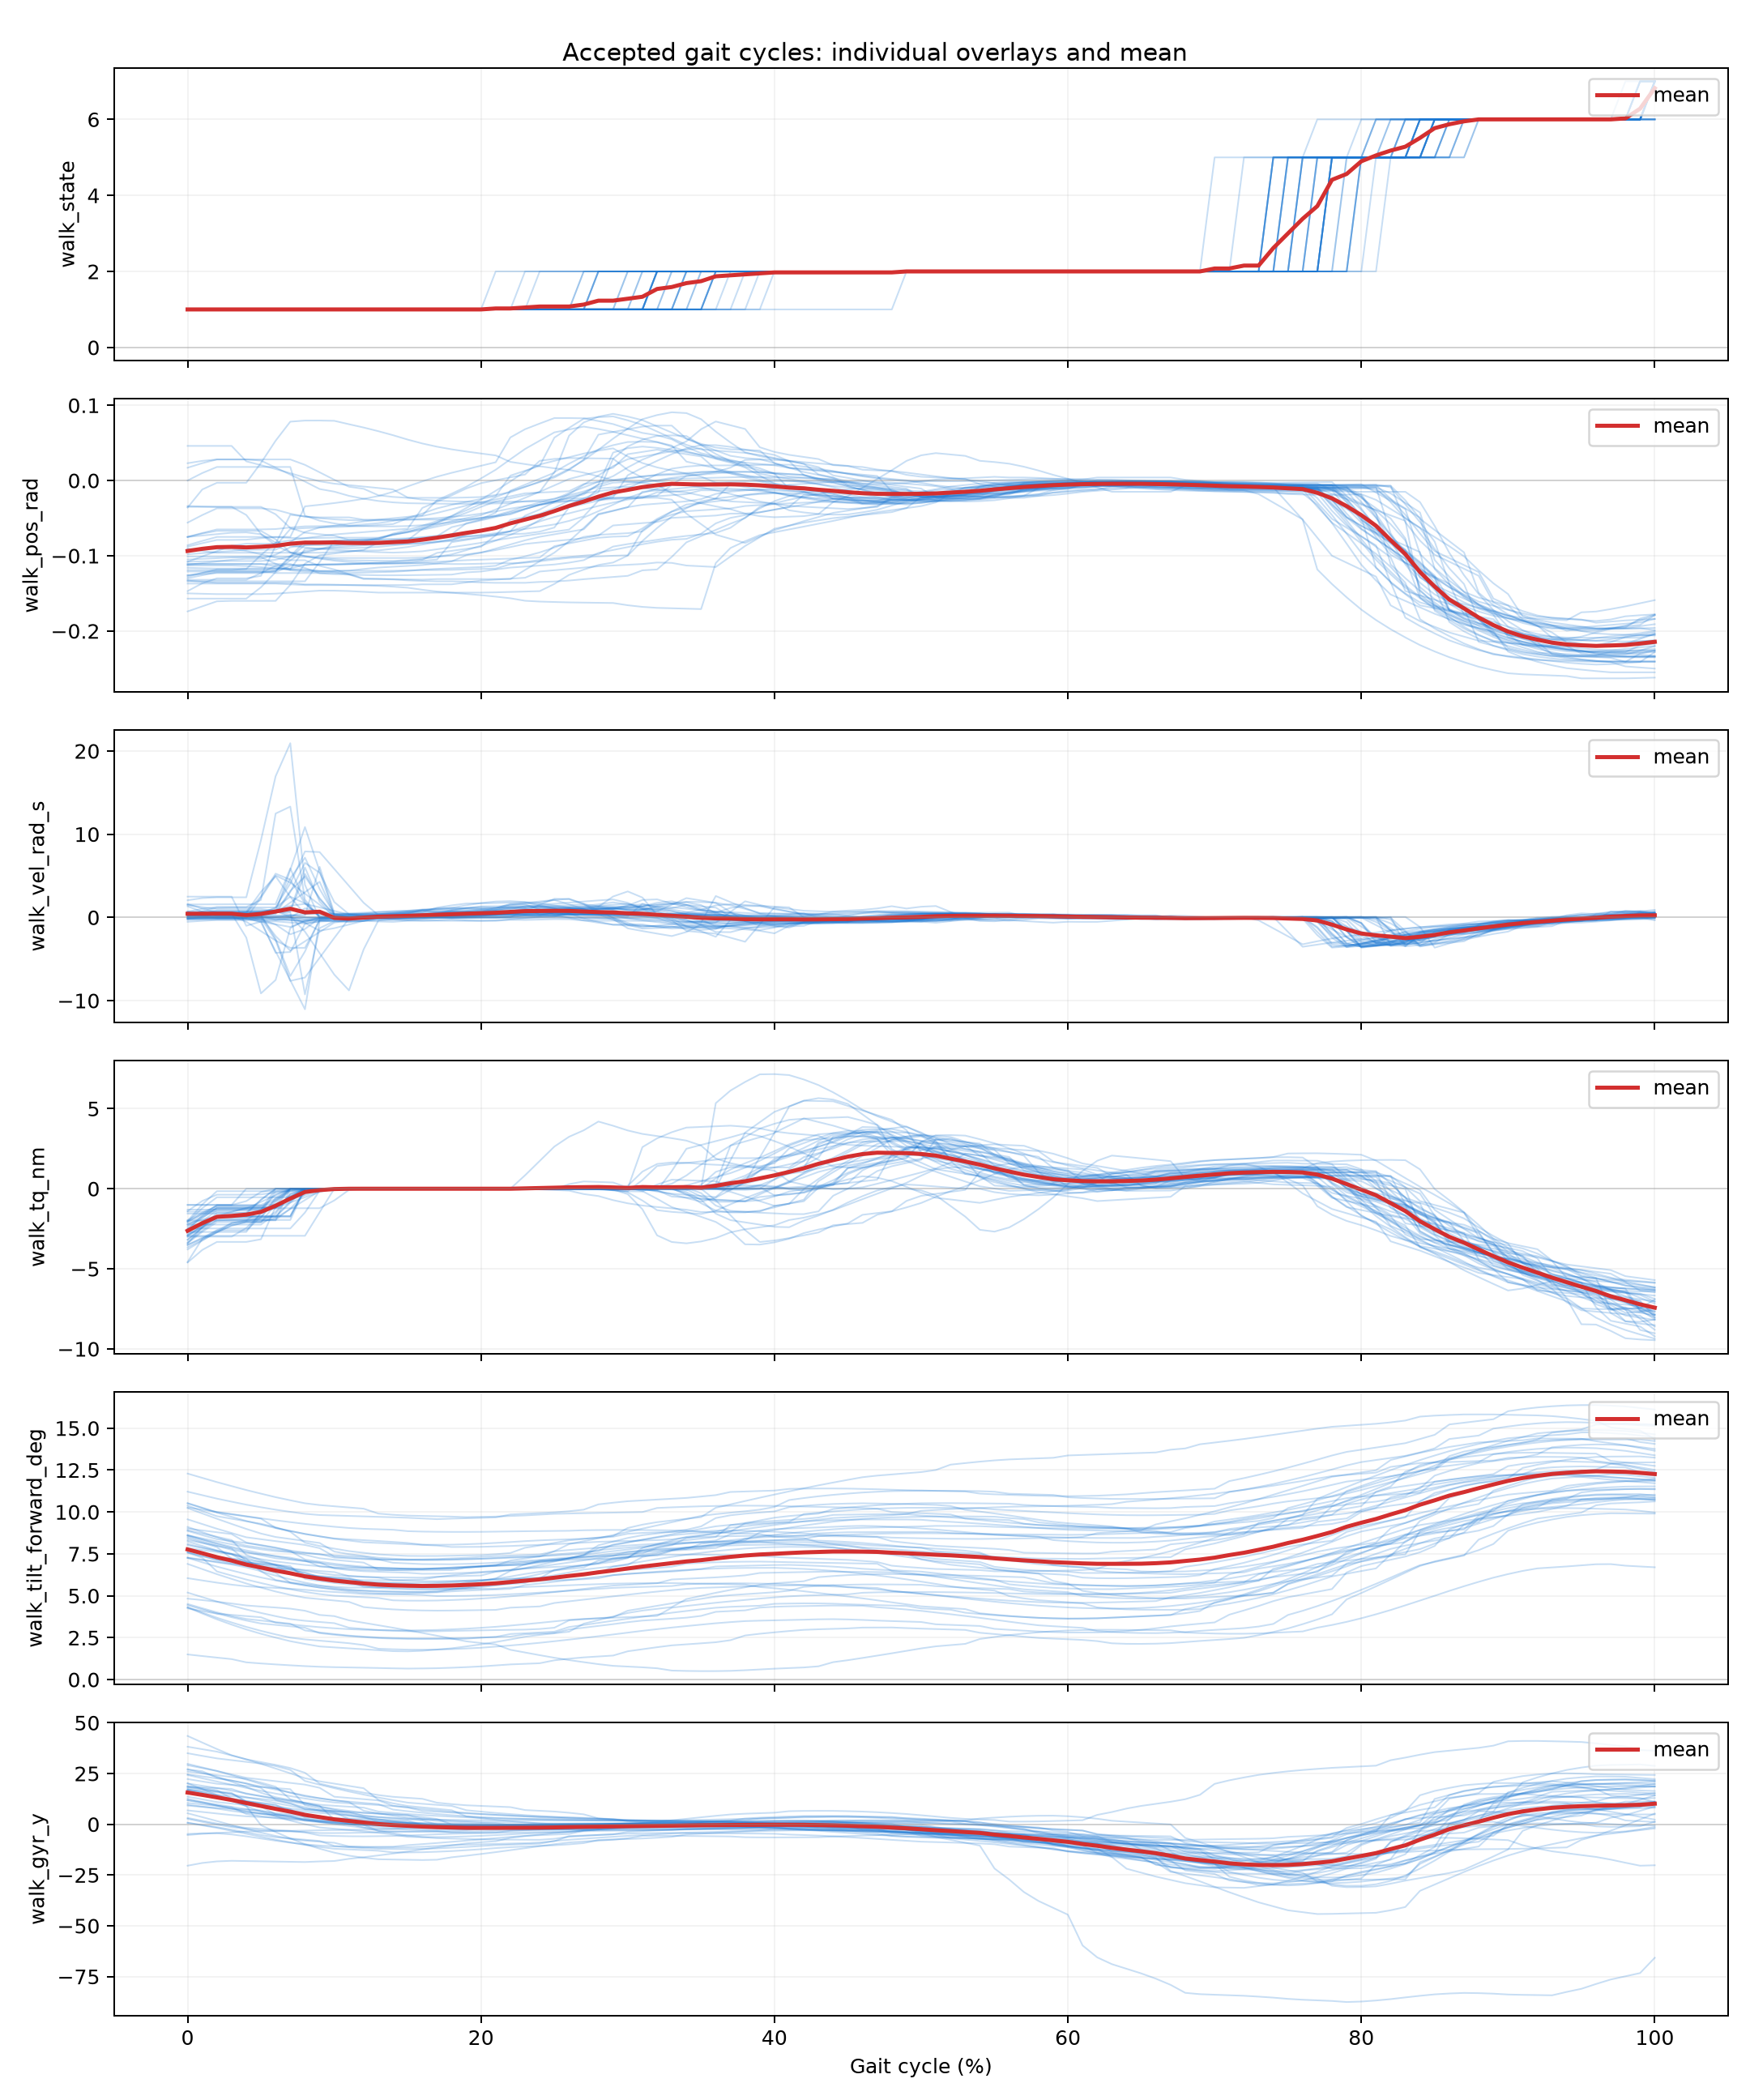

The table this chart was drawn from, first rows:
cycle_index, gait_percent, segment_id, walk_dt_ms, walk_exec_ms, walk_out, walk_state, walk_tilt_forward_deg, walk_pos_rad, walk_vel_rad_s, walk_tq_nm, walk_temp_c, walk_vbus_v, walk_err_code, walk_fb_age_ms, walk_typical_stride_ms, walk_effective_step_count, walk_tilt_accel_deg, walk_acc_x, walk_acc_y, walk_acc_z, walk_gyr_x, walk_gyr_y, walk_gyr_z
3, 0.0, 1, 20.0, 0.0, 0, 1, 4.83, -0.036, 2.061, -4.574, 35.0, 25.65, 0, 19.0, 1641, 135.0, 0.93, -0.02, -1.05, -0.05, 5.17, -20.4, -2.94
3, 1.0, 1, 20.0, 0.0, 0, 1, 4.742, -0.01191, 2.319, -3.13, 35.0, 25.65, 0, 19.0, 1641, 135.0, 1.244, -0.0273, -1.05, -0.05, 4.52, -19.06, -3.13
3, 2.0, 1, 20.0, 0.0, 0, 1, 4.646, -0.003, 2.415, -2.596, 35.0, 25.65, 0, 28.2, 1641, 135.0, 1.59, -0.03, -1.05, -0.0454, 3.811, -18.28, -4.051
3, 3.0, 1, 20.0, 0.0, 0, 1, 4.54, -0.003, 2.415, -2.596, 35.0, 25.65, 0, 42.8, 1641, 135.0, 1.942, -0.0319, -1.05, -0.04, 3.057, -17.99, -5.597
3, 4.0, 1, 20.0, 0.0, 0, 1, 4.423, -0.003, 2.415, -2.596, 35.0, 25.65, 0, 57.4, 1641, 135.0, 2.256, -0.0392, -1.05, -0.04, 2.276, -18.12, -7.7
3, 5.0, 1, 20.0, 0.0, 0, 1, 4.358, 0.02332, 9.269, -1.752, 35.0, 25.72, 0, 42.1, 1641, 135.0, 2.394, -0.04325, -1.047, -0.04, 1.855, -18.24, -8.934
3, 6.0, 1, 20.0, 0.0, 0, 1, 4.3, 0.05289, 16.97, -0.8048, 35.0, 25.79, 0, 23.12, 1641, 135.0, 2.511, -0.0469, -1.043, -0.04, 1.479, -18.36, -10.06
3, 7.0, 1, 20.0, 0.0, 0, 1, 4.231, 0.07822, 20.94, 0.0, 35.0, 25.86, 0, 7.0, 1641, 135.0, 2.631, -0.05, -1.04, -0.0389, 1.054, -18.49, -11.33
3, 8.0, 1, 20.0, 0.0, 0, 1, 4.107, 0.07968, 3.908, 0.0, 35.0, 25.86, 0, 7.0, 1641, 135.0, 2.77, -0.05, -1.04, -0.0316, 0.3536, -18.6, -13.36
3, 9.0, 1, 20.0, 0.285, 0, 1, 3.856, 0.07972, -0.1658, 0.0, 35.0, 25.86, 0, 7.285, 1641, 135.0, 2.817, -0.05, -1.04, -0.03, -0.9023, -18.29, -16.37
3, 10.0, 1, 20.0, 0.65, 0, 1, 3.787, 0.07935, -0.1797, 0.0, 35.0, 25.86, 0, 7.65, 1641, 135.0, 2.788, -0.05, -1.04, -0.03, -1.187, -18.09, -16.87
3, 11.0, 1, 20.0, 1.0, 0, 1, 3.534, 0.07482, -0.4215, 0.0, 35.0, 25.86, 0, 8.0, 1641, 135.0, 2.562, -0.0497, -1.04, -0.03, -2.147, -17.02, -17.8
3, 12.0, 1, 20.0, 1.0, 0, 1, 3.388, 0.07044, -0.4098, 0.0, 35.0, 25.86, 0, 8.0, 1641, 135.0, 2.372, -0.0424, -1.04, -0.03, -2.563, -16.22, -17.49
3, 13.0, 1, 20.0, 0.51, 0, 1, 3.242, 0.06557, -0.4898, 0.0, 35.0, 25.86, 0, 7.51, 1641, 135.0, 2.168, -0.04, -1.035, -0.03, -2.925, -15.35, -16.79
3, 14.0, 1, 20.0, 0.22, 0, 1, 3.094, 0.06024, -0.5376, 0.0, 35.0, 25.86, 0, 7.22, 1641, 135.0, 1.956, -0.0378, -1.03, -0.03, -3.244, -14.41, -15.75
3, 15.0, 1, 20.0, 0.95, 0, 1, 2.941, 0.0544, -0.407, 0.0, 35.0, 25.86, 0, 7.95, 1641, 135.0, 1.744, -0.0305, -1.03, -0.03, -3.521, -13.43, -14.36
3, 16.0, 1, 20.0, 1.0, 0, 1, 2.78, 0.04924, -0.417, 0.0, 35.0, 25.86, 0, 8.0, 1641, 135.0, 1.546, -0.03, -1.03, -0.03, -3.737, -12.41, -12.62
3, 17.0, 1, 20.0, 1.0, 0, 1, 2.616, 0.04495, -0.3538, 0.0, 35.0, 25.86, 0, 8.0, 1641, 135.0, 1.37, -0.0259, -1.03, -0.03, -3.912, -11.39, -10.73
3, 18.0, 1, 20.0, 0.86, 0, 1, 2.448, 0.04144, -0.2683, 0.0, 35.0, 25.86, 0, 7.86, 1641, 135.0, 1.216, -0.02, -1.03, -0.03, -4.048, -10.38, -8.734
3, 19.0, 1, 20.0, 0.13, 0, 1, 2.28, 0.03852, -0.364, 0.0, 35.0, 25.86, 0, 7.13, 1641, 135.0, 1.092, -0.02, -1.03, -0.03, -4.143, -9.404, -6.668
3, 20.0, 1, 20.0, 0.0, 0, 1, 2.181, 0.0359, -0.3966, 0.0, 35.0, 25.86, 0, 7.0, 1641, 135.0, 1.04, -0.02, -1.03, -0.03, -4.178, -8.846, -5.457
3, 21.0, 1, 20.0, 0.0, 0, 1, 2.097, 0.03335, -0.4156, 0.0, 35.0, 25.86, 0, 7.0, 1641, 135.0, 1.004, -0.02, -1.03, -0.03, -4.2, -8.379, -4.431
3, 22.0, 1, 20.0, 0.0, 0, 1, 1.777, 0.02476, -0.2758, 0.0, 35.0, 25.86, 0, 7.0, 1641, 135.0, 0.9306, -0.02, -1.03, -0.0306, -4.207, -6.672, -0.6736
3, 23.0, 1, 20.0, 0.0, 0, 1, 1.616, 0.02184, -0.3101, 0.0, 35.0, 25.86, 0, 7.0, 1641, 135.0, 0.9379, -0.02, -1.03, -0.0379, -4.17, -5.847, 1.108
3, 24.0, 1, 20.0, 0.0, 0, 1, 1.456, 0.01892, -0.2633, 0.0, 35.0, 25.86, 0, 7.0, 1641, 135.0, 0.9764, -0.02, -1.03, -0.04, -4.118, -5.069, 2.738
3, 25.0, 1, 20.0, 0.0, 0, 1, 1.302, 0.01625, -0.2157, 0.0, 35.0, 25.86, 0, 7.0, 1641, 135.0, 1.038, -0.02, -1.03, -0.04, -4.053, -4.34, 4.228
3, 26.0, 1, 20.0, 0.0, 0, 1, 1.164, 0.01406, -0.2296, 0.0, 35.0, 25.86, 0, 7.0, 1641, 135.0, 1.118, -0.02, -1.03, -0.04, -3.972, -3.668, 5.563
3, 27.0, 1, 20.0, 0.0, 0, 1, 1.039, 0.01045, -0.3748, 0.0, 35.0, 25.86, 0, 7.0, 1641, 135.0, 1.226, -0.02, -1.023, -0.04, -3.878, -3.082, 6.672
3, 28.0, 1, 20.0, 0.0, 0, 1, 0.9196, 0.00548, -0.4133, 0.0, 35.0, 25.88, 0, 7.0, 1641, 135.0, 1.345, -0.0244, -1.02, -0.04, -3.774, -2.542, 7.664
3, 29.0, 1, 20.0, 0.0, 0, 1, 0.8198, 0.000575, -0.3902, 0.0, 35.0, 25.9, 0, 7.0, 1641, 135.0, 1.457, -0.03, -1.02, -0.04085, -3.677, -2.099, 8.458
3, 30.0, 1, 20.0, 0.0, 0, 1, 0.776, -0.00125, -0.4041, 0.0, 35.0, 25.88, 0, 7.0, 1641, 135.0, 1.53, -0.03, -1.02, -0.0445, -3.623, -1.88, 8.838
3, 31.0, 1, 20.0, 0.0, 0, 1, 0.7322, -0.003075, -0.418, 0.0, 35.0, 25.87, 0, 7.0, 1641, 135.0, 1.603, -0.03, -1.02, -0.04815, -3.568, -1.661, 9.218
3, 32.0, 1, 20.0, 0.0, 0, 1, 0.674, -0.0058, -0.411, 0.0, 35.0, 25.86, 0, 7.0, 1641, 135.0, 1.712, -0.03, -1.02, -0.05, -3.482, -1.37, 9.723
3, 33.0, 1, 20.0, 0.0, 0, 1, 0.5373, -0.01699, -0.6471, 0.0, 35.0, 25.86, 0, 7.0, 1641, 135.0, 2.069, -0.04, -1.02, -0.05, -3.207, -0.6203, 11.08
3, 34.0, 1, 20.0, 0.0, 0, 1, 0.5154, -0.02502, -0.5828, 0.0, 35.0, 25.86, 0, 7.0, 1641, 135.0, 2.222, -0.04, -1.02, -0.05, -3.097, -0.3794, 11.6
3, 35.0, 1, 20.0, 0.0, 0, 1, 0.5045, -0.0303, -0.5356, 0.0, 35.0, 25.86, 0, 7.0, 1641, 135.0, 2.381, -0.04, -1.02, -0.05, -2.982, -0.177, 12.1
3, 36.0, 1, 20.0, 0.0, 0, 1, 0.5056, -0.0344, -0.454, 0.0, 35.0, 25.86, 0, 7.0, 1641, 135.0, 2.547, -0.0428, -1.02, -0.05, -2.868, -0.004, 12.58
3, 37.0, 1, 20.0, 0.0, 0, 1, 0.5205, -0.03808, -0.3112, 0.0, 35.0, 25.86, 0, 7.0, 1641, 135.0, 2.723, -0.05, -1.02, -0.05, -2.758, 0.1417, 13.02
3, 38.0, 1, 20.0, 0.0, 0, 1, 0.557, -0.04392, -0.3958, 0.0, 35.0, 25.86, 0, 7.0, 1641, 135.0, 2.92, -0.05, -1.02, -0.05, -2.642, 0.2658, 13.39
3, 39.0, 1, 20.0, 0.0, 0, 1, 0.6029, -0.04741, -0.2211, 0.0, 35.0, 25.86, 0, 7.0, 1641, 135.0, 3.131, -0.0547, -1.02, -0.0547, -2.506, 0.3852, 13.65
3, 40.0, 1, 20.0, 0.0, 0, 1, 0.65, -0.0488, 0.0312, 0.0, 35.0, 25.86, 0, 7.0, 1641, 135.0, 3.324, -0.06, -1.019, -0.06, -2.376, 0.487, 13.79
3, 41.0, 1, 20.0, 0.0, 0, 1, 0.6865, -0.04807, 0.1086, 0.0, 35.0, 25.86, 0, 7.0, 1641, 135.0, 3.448, -0.06, -1.015, -0.06, -2.288, 0.5491, 13.75
3, 42.0, 1, 20.0, 0.0, 0, 1, 0.723, -0.04734, 0.186, 0.0, 35.0, 25.86, 0, 7.0, 1641, 135.0, 3.572, -0.06, -1.012, -0.06, -2.201, 0.6111, 13.72
3, 43.0, 1, 20.0, 0.0, 0, 1, 0.7907, -0.04466, 0.3573, 0.0, 35.0, 25.86, 0, 7.0, 1641, 135.0, 3.774, -0.0639, -1.01, -0.06, -2.055, 0.7024, 13.45
3, 44.0, 1, 20.0, 0.0, 0, 1, 1.039, -0.02868, 0.7036, 0.0, 35.0, 25.86, 0, 7.0, 1641, 135.0, 4.433, -0.08, -1.01, -0.06, -1.591, 0.9556, 11.45
3, 45.0, 1, 20.0, 0.0, 0, 1, 1.156, -0.02065, 0.8226, 0.0, 35.0, 25.86, 0, 7.0, 1641, 135.0, 4.696, -0.08, -1.01, -0.06, -1.416, 1.05, 9.915
3, 46.0, 1, 20.0, 0.0, 0, 1, 1.29, -0.00972, 0.9062, 0.0, 35.0, 25.86, 0, 7.0, 1641, 135.0, 4.93, -0.0858, -1.01, -0.06, -1.264, 1.128, 7.947
3, 47.0, 1, 20.0, 0.0, 0, 1, 1.429, 0.00196, 1.077, 0.0, 35.0, 25.86, 0, 7.0, 1641, 135.0, 5.128, -0.09, -1.01, -0.06, -1.13, 1.195, 5.674
3, 48.0, 1, 20.0, 0.0, 0, 1, 1.568, 0.01368, 1.346, 0.0, 35.0, 25.86, 0, 7.0, 1641, 135.0, 5.284, -0.0904, -1.01, -0.06, -1.013, 1.252, 3.122
3, 49.0, 1, 20.0, 0.0, 6, 2, 1.714, 0.02609, 1.068, 0.0, 35.0, 25.86, 0, 7.0, 1641, 135.0, 5.365, -0.0977, -1.01, -0.06, -0.8891, 1.281, 0.2462
3, 50.0, 1, 20.0, 0.0, 6, 2, 1.86, 0.0335, 1.284, -0.1035, 35.0, 25.84, 0, 12.5, 1641, 135.0, 5.365, -0.095, -1.01, -0.06, -0.74, 1.395, -2.675
3, 51.0, 1, 20.0, 0.0, 6, 2, 1.983, 0.03642, 1.367, -0.4154, 35.0, 25.82, 0, 18.0, 1641, 135.0, 5.315, -0.09, -1.01, -0.06115, -0.5978, 1.551, -5.107
3, 52.0, 1, 20.0, 0.0, 6, 2, 2.056, 0.0346, 0.665, -1.077, 35.0, 25.8, 0, 18.0, 1641, 135.0, 5.234, -0.09, -1.01, -0.0648, -0.4956, 1.711, -6.432
3, 53.0, 1, 20.0, 0.0, 6, 2, 2.129, 0.03278, -0.03693, -1.738, 35.0, 25.77, 0, 18.0, 1641, 135.0, 5.154, -0.09, -1.01, -0.06845, -0.3934, 1.872, -7.757
3, 54.0, 1, 20.0, 0.0, 6, 2, 2.421, 0.02616, -0.2463, -2.564, 35.0, 25.73, 0, 18.0, 1641, 135.0, 4.577, -0.08, -1.014, -0.07, 0.1086, 2.823, -12.12
3, 55.0, 1, 20.0, 0.15, 6, 2, 2.542, 0.02455, -0.1286, -2.677, 35.0, 25.7, 0, 18.15, 1641, 135.0, 4.224, -0.0785, -1.02, -0.07, 0.348, 3.288, -13.46
3, 56.0, 1, 20.0, 0.88, 6, 2, 2.652, 0.02236, -0.3265, -2.417, 35.0, 25.75, 0, 18.88, 1641, 135.0, 3.808, -0.0712, -1.02, -0.07, 0.5816, 3.719, -14.18
3, 57.0, 1, 20.0, 1.0, 6, 2, 2.743, 0.01834, -0.4359, -1.903, 35.0, 25.8, 0, 19.0, 1641, 135.0, 3.337, -0.0639, -1.02, -0.07, 0.7969, 4.028, -14.17
3, 58.0, 1, 20.0, 1.0, 6, 2, 2.821, 0.01328, -0.5391, -1.271, 35.0, 25.84, 0, 19.0, 1641, 135.0, 2.839, -0.0532, -1.023, -0.07, 1.009, 4.207, -13.56
3, 59.0, 1, 20.0, 1.0, 6, 2, 2.884, 0.00751, -0.6334, -0.5464, 35.0, 25.86, 0, 19.0, 1641, 135.0, 2.319, -0.0393, -1.03, -0.07, 1.222, 4.235, -12.36
... 3,879 more rows
